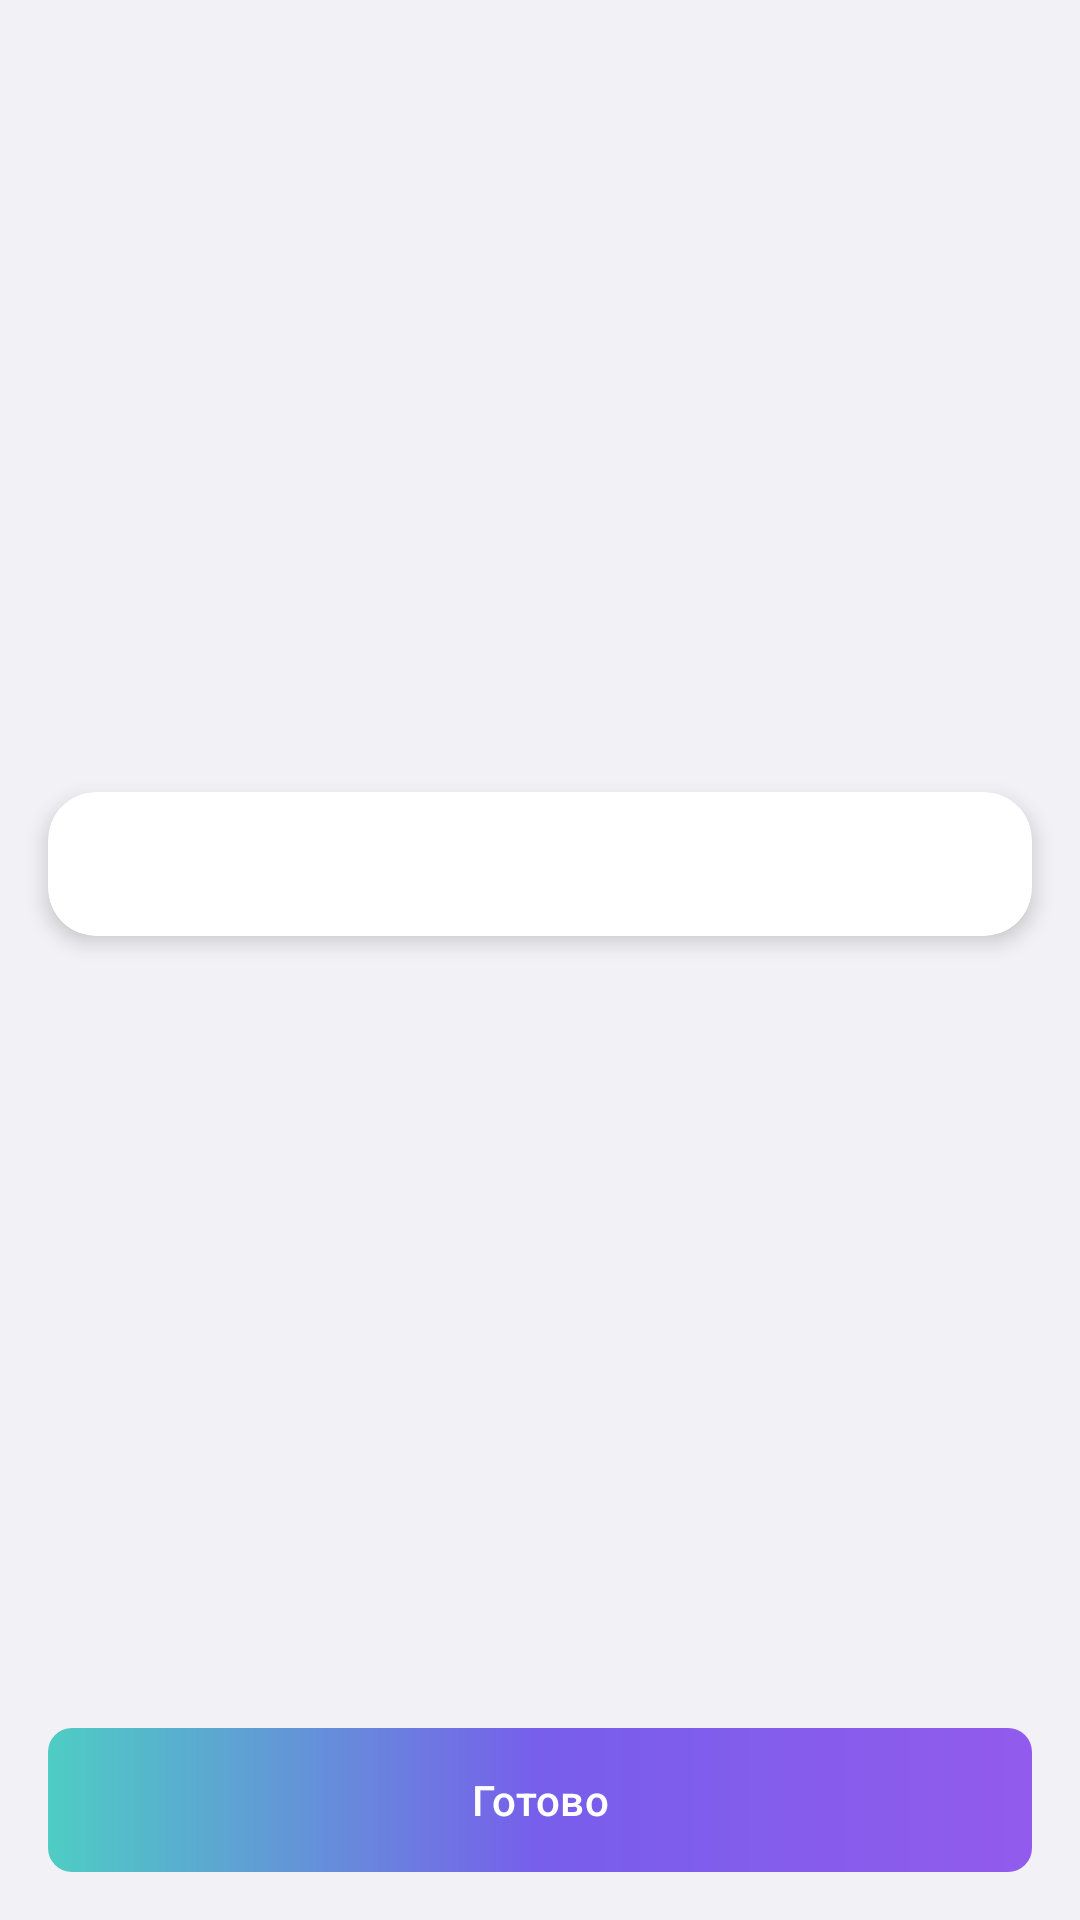

Produce the Android XML layout that renders to this screen, including the resource entries it uses.
<!-- AndroidManifest.xml: application theme Theme.FitnessTracker -->
<!-- res/layout/activity_preferred_days.xml -->
<?xml version="1.0" encoding="utf-8"?>
<androidx.constraintlayout.widget.ConstraintLayout xmlns:android="http://schemas.android.com/apk/res/android"
    xmlns:app="http://schemas.android.com/apk/res-auto"
    xmlns:tools="http://schemas.android.com/tools"
    android:layout_width="match_parent"
    android:layout_height="match_parent"
    android:background="@color/background">

    
    <androidx.cardview.widget.CardView
        android:id="@+id/daysCardView"
        android:layout_width="0dp"
        android:layout_height="wrap_content"
        android:layout_margin="16dp"
        app:cardCornerRadius="16dp"
        app:cardElevation="4dp"
        app:cardBackgroundColor="@color/cardview_background"
        app:layout_constraintBottom_toTopOf="@+id/doneButton"
        app:layout_constraintEnd_toEndOf="parent"
        app:layout_constraintStart_toStartOf="parent"
        app:layout_constraintTop_toTopOf="parent">

        <androidx.recyclerview.widget.RecyclerView
            android:id="@+id/daysRecyclerView"
            android:layout_width="match_parent"
            android:layout_height="wrap_content"
            android:padding="8dp" />

    </androidx.cardview.widget.CardView>

    
    <com.google.android.material.button.MaterialButton
        android:id="@+id/doneButton"
        android:layout_width="0dp"
        android:layout_height="wrap_content"
        android:layout_margin="16dp"
        android:text="Готово"
        android:background="@drawable/rounded_button"
        app:backgroundTint="@null"
        android:textColor="@color/white"
        app:layout_constraintBottom_toBottomOf="parent"
        app:layout_constraintStart_toStartOf="parent"
        app:layout_constraintEnd_toEndOf="parent" />


</androidx.constraintlayout.widget.ConstraintLayout>
<!-- resources referenced by this layout -->
<resources>
  <color name="background">#f2f2f6</color>
  <color name="cardview_background">#FFFFFF</color>
  <color name="white">#FFFFFFFF</color>
  <!-- drawable rounded_button (drawable) -->
  <shape xmlns:android="http://schemas.android.com/apk/res/android">
      <gradient
          android:startColor="@color/purple2"
          android:endColor="#4ECDC4"
          android:centerColor="@color/purpule"
          android:angle="180"/>
      <corners android:radius="8dp"/>
  </shape>
  <style name="Theme.FitnessTracker" parent="Base.Theme.FitnessTracker" />
  <color name="purple2">#925bed</color>
  <color name="purpule">#775eeb</color>
  <style name="Base.Theme.FitnessTracker" parent="Theme.Material3.DayNight.NoActionBar">
          <item name="colorPrimary">@color/primary_color</item>
          <item name="colorPrimaryDark">@color/primary_color</item>
          <item name="colorAccent">@color/primary_color</item>
          <item name="android:windowBackground">@color/background</item>
          <item name="android:textColor">@color/text_color</item>
          <item name="android:textColorPrimary">@color/text_color</item>
          <item name="android:textColorSecondary">@color/secondary_color</item>
          <item name="cardViewStyle">@style/CardViewStyle</item>
          <item name="android:statusBarColor">@color/primary_color</item>
          <item name="android:navigationBarColor">@color/background</item>
      </style>
  <color name="primary_color">#775eeb</color>
  <color name="text_color">#000000</color>
  <color name="secondary_color">#808080</color>
  <style name="CardViewStyle" parent="CardView">
          <item name="cardBackgroundColor">@color/cardview_background</item>
          <item name="cardCornerRadius">8dp</item>
          <item name="cardElevation">4dp</item>
          <item name="contentPadding">16dp</item>
      </style>
</resources>
